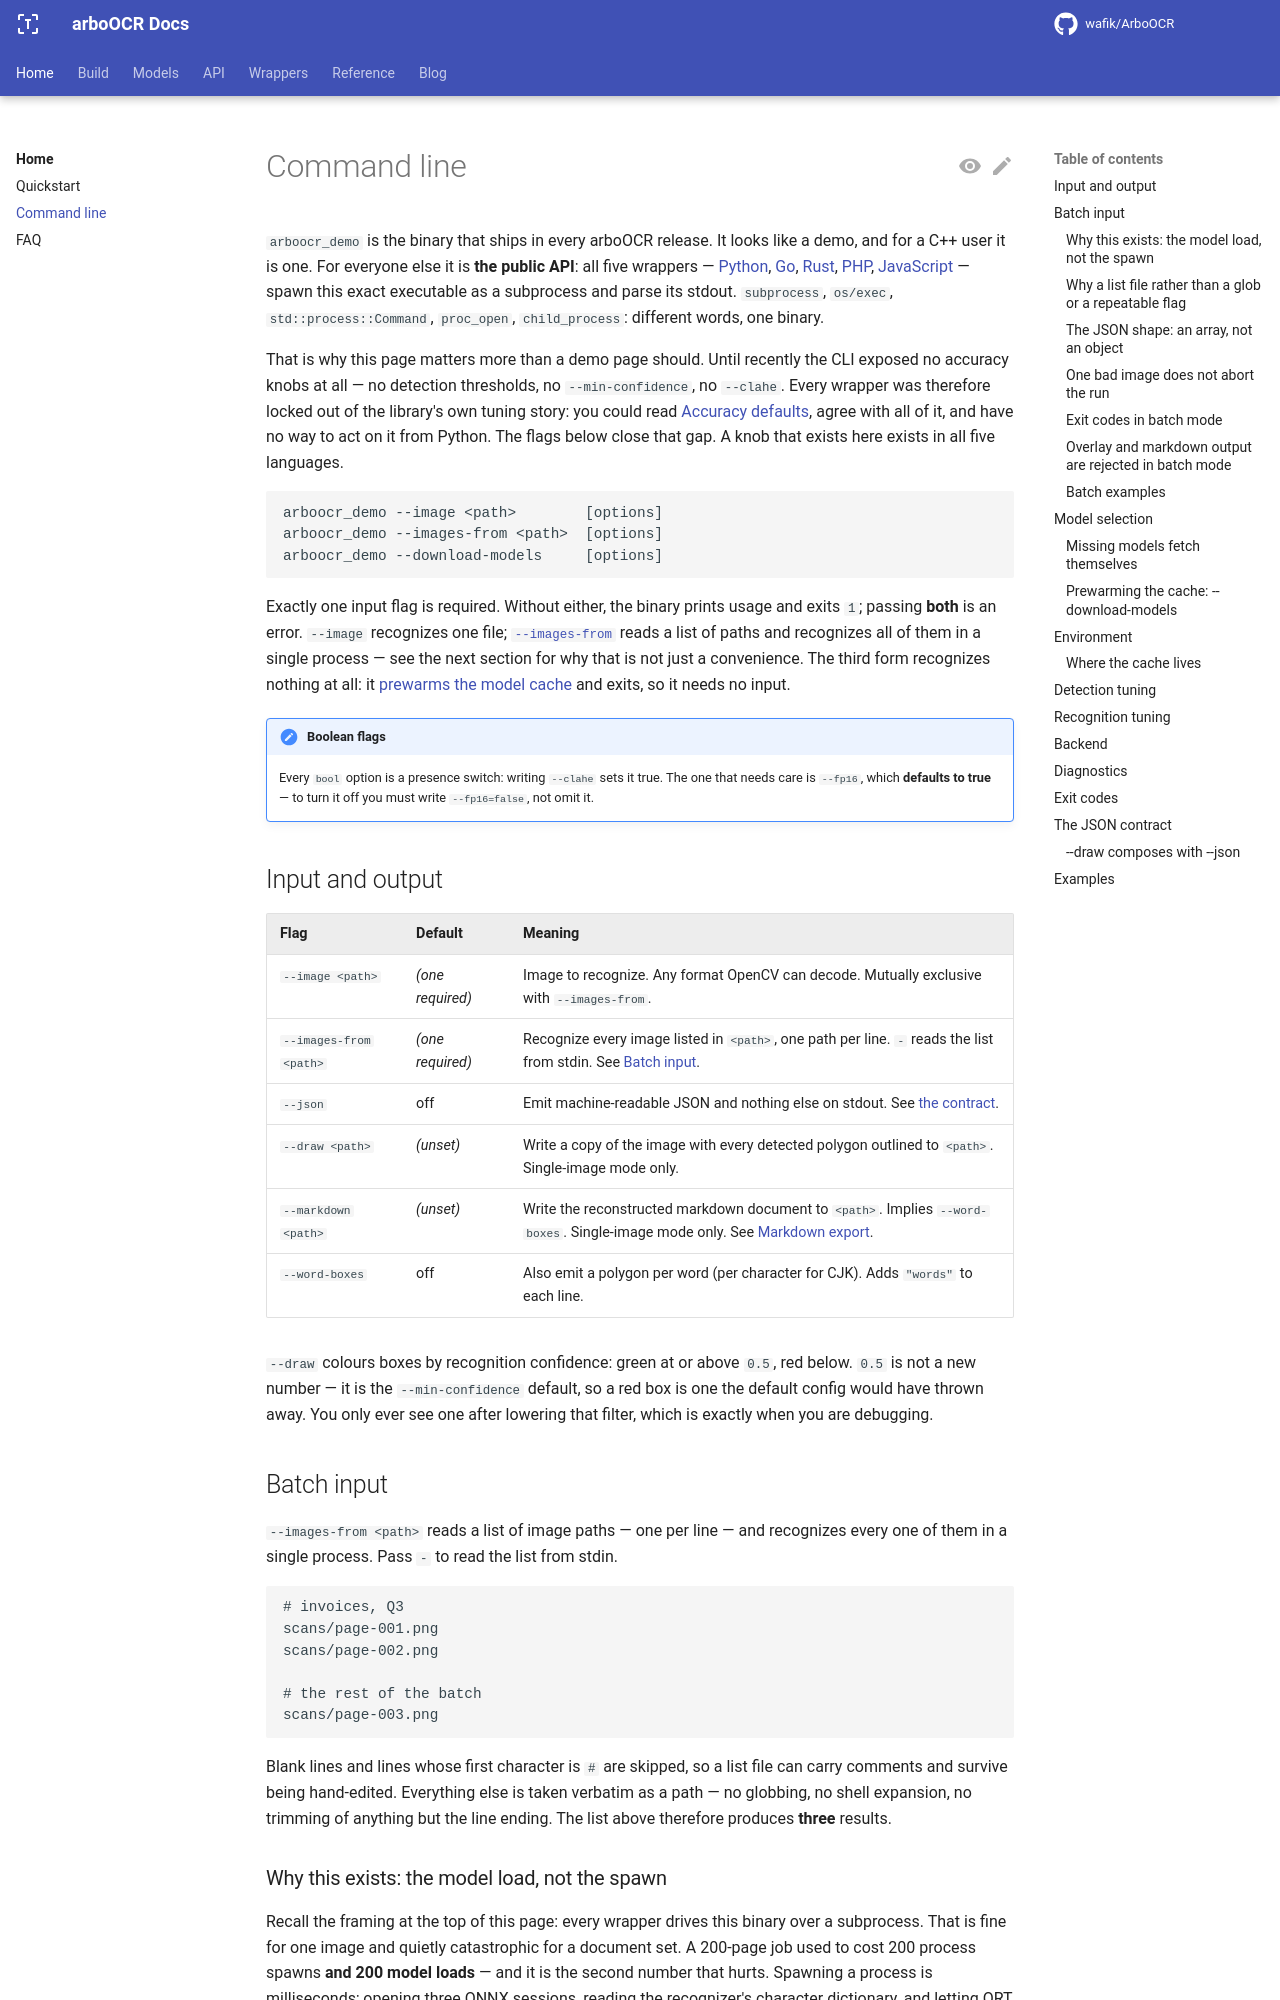

repository: ARBO-TEAM/arbo-ocr-docs · page: main/cli/index.html · generator: mkdocs

---
title: Command line
description: >-
  Full flag reference for arboocr_demo — the binary every arboOCR language
  wrapper spawns. Defaults, batch input, exit codes, the --json contract, and
  tuning recipes.
---

# Command line

`arboocr_demo` is the binary that ships in every arboOCR release. It looks like
a demo, and for a C++ user it is one. For everyone else it is **the public
API**: all five wrappers — [Python](wrappers/python.md), [Go](wrappers/go.md),
[Rust](wrappers/rust.md), [PHP](wrappers/php.md), [JavaScript](wrappers/js.md) —
spawn this exact executable as a subprocess and parse its stdout. `subprocess`,
`os/exec`, `std::process::Command`, `proc_open`, `child_process`: different
words, one binary.

That is why this page matters more than a demo page should. Until recently the
CLI exposed no accuracy knobs at all — no detection thresholds, no
`--min-confidence`, no `--clahe`. Every wrapper was therefore locked out of the
library's own tuning story: you could read
[Accuracy defaults](models/accuracy-defaults.md), agree with all of it, and
have no way to act on it from Python. The flags below close that gap. A knob
that exists here exists in all five languages.

```text
arboocr_demo --image <path>        [options]
arboocr_demo --images-from <path>  [options]
arboocr_demo --download-models     [options]
```

Exactly one input flag is required. Without either, the binary prints usage and
exits `1`; passing **both** is an error. `--image` recognizes one file;
[`--images-from`](#batch-input) reads a list of paths and recognizes all of them
in a single process — see the next section for why that is not just a
convenience. The third form recognizes nothing at all: it
[prewarms the model cache](#prewarming-the-cache-download-models) and exits, so
it needs no input.

!!! note "Boolean flags"

    Every `bool` option is a presence switch: writing `--clahe` sets it true.
    The one that needs care is `--fp16`, which **defaults to true** — to turn it
    off you must write `--fp16=false`, not omit it.

## Input and output

| Flag | Default | Meaning |
|---|---|---|
| `--image <path>` | *(one required)* | Image to recognize. Any format OpenCV can decode. Mutually exclusive with `--images-from`. |
| `--images-from <path>` | *(one required)* | Recognize every image listed in `<path>`, one path per line. `-` reads the list from stdin. See [Batch input](#batch-input). |
| `--json` | off | Emit machine-readable JSON and nothing else on stdout. See [the contract](#the-json-contract). |
| `--draw <path>` | *(unset)* | Write a copy of the image with every detected polygon outlined to `<path>`. Single-image mode only. |
| `--markdown <path>` | *(unset)* | Write the reconstructed markdown document to `<path>`. Implies `--word-boxes`. Single-image mode only. See [Markdown export](api/markdown.md). |
| `--word-boxes` | off | Also emit a polygon per word (per character for CJK). Adds `"words"` to each line. |

`--draw` colours boxes by recognition confidence: green at or above `0.5`, red
below. `0.5` is not a new number — it is the `--min-confidence` default, so a
red box is one the default config would have thrown away. You only ever see one
after lowering that filter, which is exactly when you are debugging.

## Batch input

`--images-from <path>` reads a list of image paths — one per line — and
recognizes every one of them in a single process. Pass `-` to read the list
from stdin.

```text
# invoices, Q3
scans/page-001.png
scans/page-002.png

# the rest of the batch
scans/page-003.png
```

Blank lines and lines whose first character is `#` are skipped, so a list file
can carry comments and survive being hand-edited. Everything else is taken
verbatim as a path — no globbing, no shell expansion, no trimming of anything
but the line ending. The list above therefore produces **three** results.
